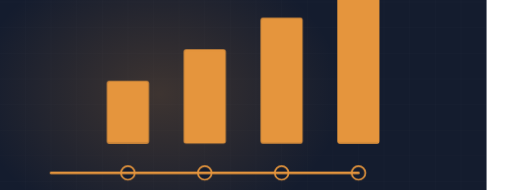
t = 0.00 s
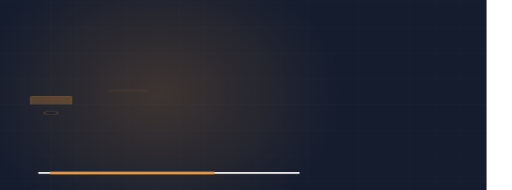
t = 2.00 s
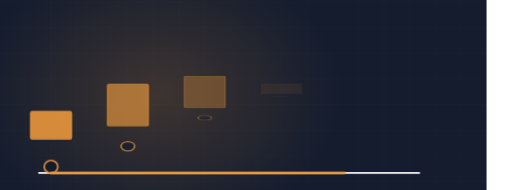
t = 3.10 s
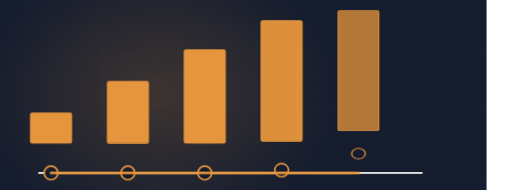
t = 4.74 s
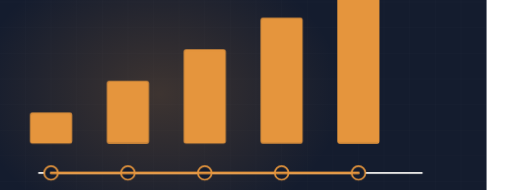
t = 7.56 s
t = 9.55 s: frame unchanged from t = 7.56 s, image omitted

The animated SVG that drew these frames (rendered in a browser with its animation timeline set to each time). Animation: 2 CSS @keyframes rules; frames cover the first 9.55 s, repeats indefinitely.

<svg xmlns="http://www.w3.org/2000/svg" viewBox="60 235 1200 445" width="1200" height="445" preserveAspectRatio="xMidYMid slice" role="img" aria-label="Project phase timeline"><defs><radialGradient id="glow"><stop offset="0%" stop-color="#e5953d" stop-opacity=".20"/><stop offset="100%" stop-color="#e5953d" stop-opacity="0"/></radialGradient></defs><style>.dw{stroke-dasharray:100;stroke-dashoffset:100;animation:dw 13.72s ease-in-out infinite}@keyframes dw{0%{stroke-dashoffset:100}24%{stroke-dashoffset:0}84%{stroke-dashoffset:0;opacity:1}95%{stroke-dashoffset:0;opacity:0}100%{stroke-dashoffset:100;opacity:0}}.st{opacity:0;transform-origin:center bottom;animation:stg 13.72s ease-in-out infinite}@keyframes stg{0%,8%{opacity:0;transform:scaleY(0)}26%{opacity:1;transform:scaleY(1)}84%{opacity:1}95%,100%{opacity:0}}@media (prefers-reduced-motion: reduce){*{animation:none!important}.dw{stroke-dashoffset:0!important}[class]{opacity:1!important}}/*rest-state*/.dw{stroke-dashoffset:0;opacity:1}.st{opacity:1}</style><rect width="1200" height="900" fill="#141c2e"/><line x1="0" y1="0" x2="0" y2="900" stroke="#f4f3f0" stroke-width="1" opacity=".028"/><line x1="60" y1="0" x2="60" y2="900" stroke="#f4f3f0" stroke-width="1" opacity=".028"/><line x1="120" y1="0" x2="120" y2="900" stroke="#f4f3f0" stroke-width="1" opacity=".028"/><line x1="180" y1="0" x2="180" y2="900" stroke="#f4f3f0" stroke-width="1" opacity=".028"/><line x1="240" y1="0" x2="240" y2="900" stroke="#f4f3f0" stroke-width="1" opacity=".028"/><line x1="300" y1="0" x2="300" y2="900" stroke="#f4f3f0" stroke-width="1" opacity=".028"/><line x1="360" y1="0" x2="360" y2="900" stroke="#f4f3f0" stroke-width="1" opacity=".028"/><line x1="420" y1="0" x2="420" y2="900" stroke="#f4f3f0" stroke-width="1" opacity=".028"/><line x1="480" y1="0" x2="480" y2="900" stroke="#f4f3f0" stroke-width="1" opacity=".028"/><line x1="540" y1="0" x2="540" y2="900" stroke="#f4f3f0" stroke-width="1" opacity=".028"/><line x1="600" y1="0" x2="600" y2="900" stroke="#f4f3f0" stroke-width="1" opacity=".028"/><line x1="660" y1="0" x2="660" y2="900" stroke="#f4f3f0" stroke-width="1" opacity=".028"/><line x1="720" y1="0" x2="720" y2="900" stroke="#f4f3f0" stroke-width="1" opacity=".028"/><line x1="780" y1="0" x2="780" y2="900" stroke="#f4f3f0" stroke-width="1" opacity=".028"/><line x1="840" y1="0" x2="840" y2="900" stroke="#f4f3f0" stroke-width="1" opacity=".028"/><line x1="900" y1="0" x2="900" y2="900" stroke="#f4f3f0" stroke-width="1" opacity=".028"/><line x1="960" y1="0" x2="960" y2="900" stroke="#f4f3f0" stroke-width="1" opacity=".028"/><line x1="1020" y1="0" x2="1020" y2="900" stroke="#f4f3f0" stroke-width="1" opacity=".028"/><line x1="1080" y1="0" x2="1080" y2="900" stroke="#f4f3f0" stroke-width="1" opacity=".028"/><line x1="1140" y1="0" x2="1140" y2="900" stroke="#f4f3f0" stroke-width="1" opacity=".028"/><line x1="1200" y1="0" x2="1200" y2="900" stroke="#f4f3f0" stroke-width="1" opacity=".028"/><line x1="0" y1="0" x2="1200" y2="0" stroke="#f4f3f0" stroke-width="1" opacity=".028"/><line x1="0" y1="60" x2="1200" y2="60" stroke="#f4f3f0" stroke-width="1" opacity=".028"/><line x1="0" y1="120" x2="1200" y2="120" stroke="#f4f3f0" stroke-width="1" opacity=".028"/><line x1="0" y1="180" x2="1200" y2="180" stroke="#f4f3f0" stroke-width="1" opacity=".028"/><line x1="0" y1="240" x2="1200" y2="240" stroke="#f4f3f0" stroke-width="1" opacity=".028"/><line x1="0" y1="300" x2="1200" y2="300" stroke="#f4f3f0" stroke-width="1" opacity=".028"/><line x1="0" y1="360" x2="1200" y2="360" stroke="#f4f3f0" stroke-width="1" opacity=".028"/><line x1="0" y1="420" x2="1200" y2="420" stroke="#f4f3f0" stroke-width="1" opacity=".028"/><line x1="0" y1="480" x2="1200" y2="480" stroke="#f4f3f0" stroke-width="1" opacity=".028"/><line x1="0" y1="540" x2="1200" y2="540" stroke="#f4f3f0" stroke-width="1" opacity=".028"/><line x1="0" y1="600" x2="1200" y2="600" stroke="#f4f3f0" stroke-width="1" opacity=".028"/><line x1="0" y1="660" x2="1200" y2="660" stroke="#f4f3f0" stroke-width="1" opacity=".028"/><line x1="0" y1="720" x2="1200" y2="720" stroke="#f4f3f0" stroke-width="1" opacity=".028"/><line x1="0" y1="780" x2="1200" y2="780" stroke="#f4f3f0" stroke-width="1" opacity=".028"/><line x1="0" y1="840" x2="1200" y2="840" stroke="#f4f3f0" stroke-width="1" opacity=".028"/><line x1="0" y1="900" x2="1200" y2="900" stroke="#f4f3f0" stroke-width="1" opacity=".028"/><ellipse cx="432" cy="455" rx="430" ry="330" fill="url(#glow)"/><path class="dw" d="M150,640 L1050,640" pathLength="100" stroke="#f4f3f0" stroke-width="4" opacity=".3" fill="none" style="animation-delay:0s"/><rect class="st" x="132" y="500" width="96" height="70" rx="4" fill="#e5953d" opacity=".22" style="animation-delay:0.00s"/><rect class="st" x="132" y="500" width="96" height="70" rx="4" fill="none" stroke="#e5953d" stroke-width="2.6" opacity=".72" style="animation-delay:0.00s"/><circle class="st" cx="180" cy="640" r="16" fill="#141c2e" stroke="#e5953d" stroke-width="4" style="animation-delay:0.00s"/><rect class="st" x="312" y="426" width="96" height="144" rx="4" fill="#e5953d" opacity=".22" style="animation-delay:0.50s"/><rect class="st" x="312" y="426" width="96" height="144" rx="4" fill="none" stroke="#e5953d" stroke-width="2.6" opacity=".72" style="animation-delay:0.50s"/><circle class="st" cx="360" cy="640" r="16" fill="#141c2e" stroke="#e5953d" stroke-width="4" style="animation-delay:0.50s"/><rect class="st" x="492" y="352" width="96" height="218" rx="4" fill="#e5953d" opacity=".22" style="animation-delay:1.00s"/><rect class="st" x="492" y="352" width="96" height="218" rx="4" fill="none" stroke="#e5953d" stroke-width="2.6" opacity=".72" style="animation-delay:1.00s"/><circle class="st" cx="540" cy="640" r="16" fill="#141c2e" stroke="#e5953d" stroke-width="4" style="animation-delay:1.00s"/><rect class="st" x="672" y="278" width="96" height="292" rx="4" fill="#e5953d" opacity=".22" style="animation-delay:1.50s"/><rect class="st" x="672" y="278" width="96" height="292" rx="4" fill="none" stroke="#e5953d" stroke-width="2.6" opacity=".72" style="animation-delay:1.50s"/><circle class="st" cx="720" cy="640" r="16" fill="#141c2e" stroke="#e5953d" stroke-width="4" style="animation-delay:1.50s"/><rect class="st" x="852" y="204" width="96" height="366" rx="4" fill="#e5953d" opacity=".22" style="animation-delay:2.00s"/><rect class="st" x="852" y="204" width="96" height="366" rx="4" fill="none" stroke="#e5953d" stroke-width="2.6" opacity=".72" style="animation-delay:2.00s"/><circle class="st" cx="900" cy="640" r="16" fill="#141c2e" stroke="#e5953d" stroke-width="4" style="animation-delay:2.00s"/><path class="dw" d="M180,640 L900,640" pathLength="100" stroke="#e5953d" stroke-width="6" fill="none" stroke-linecap="round" style="animation-delay:.3s"/></svg>
